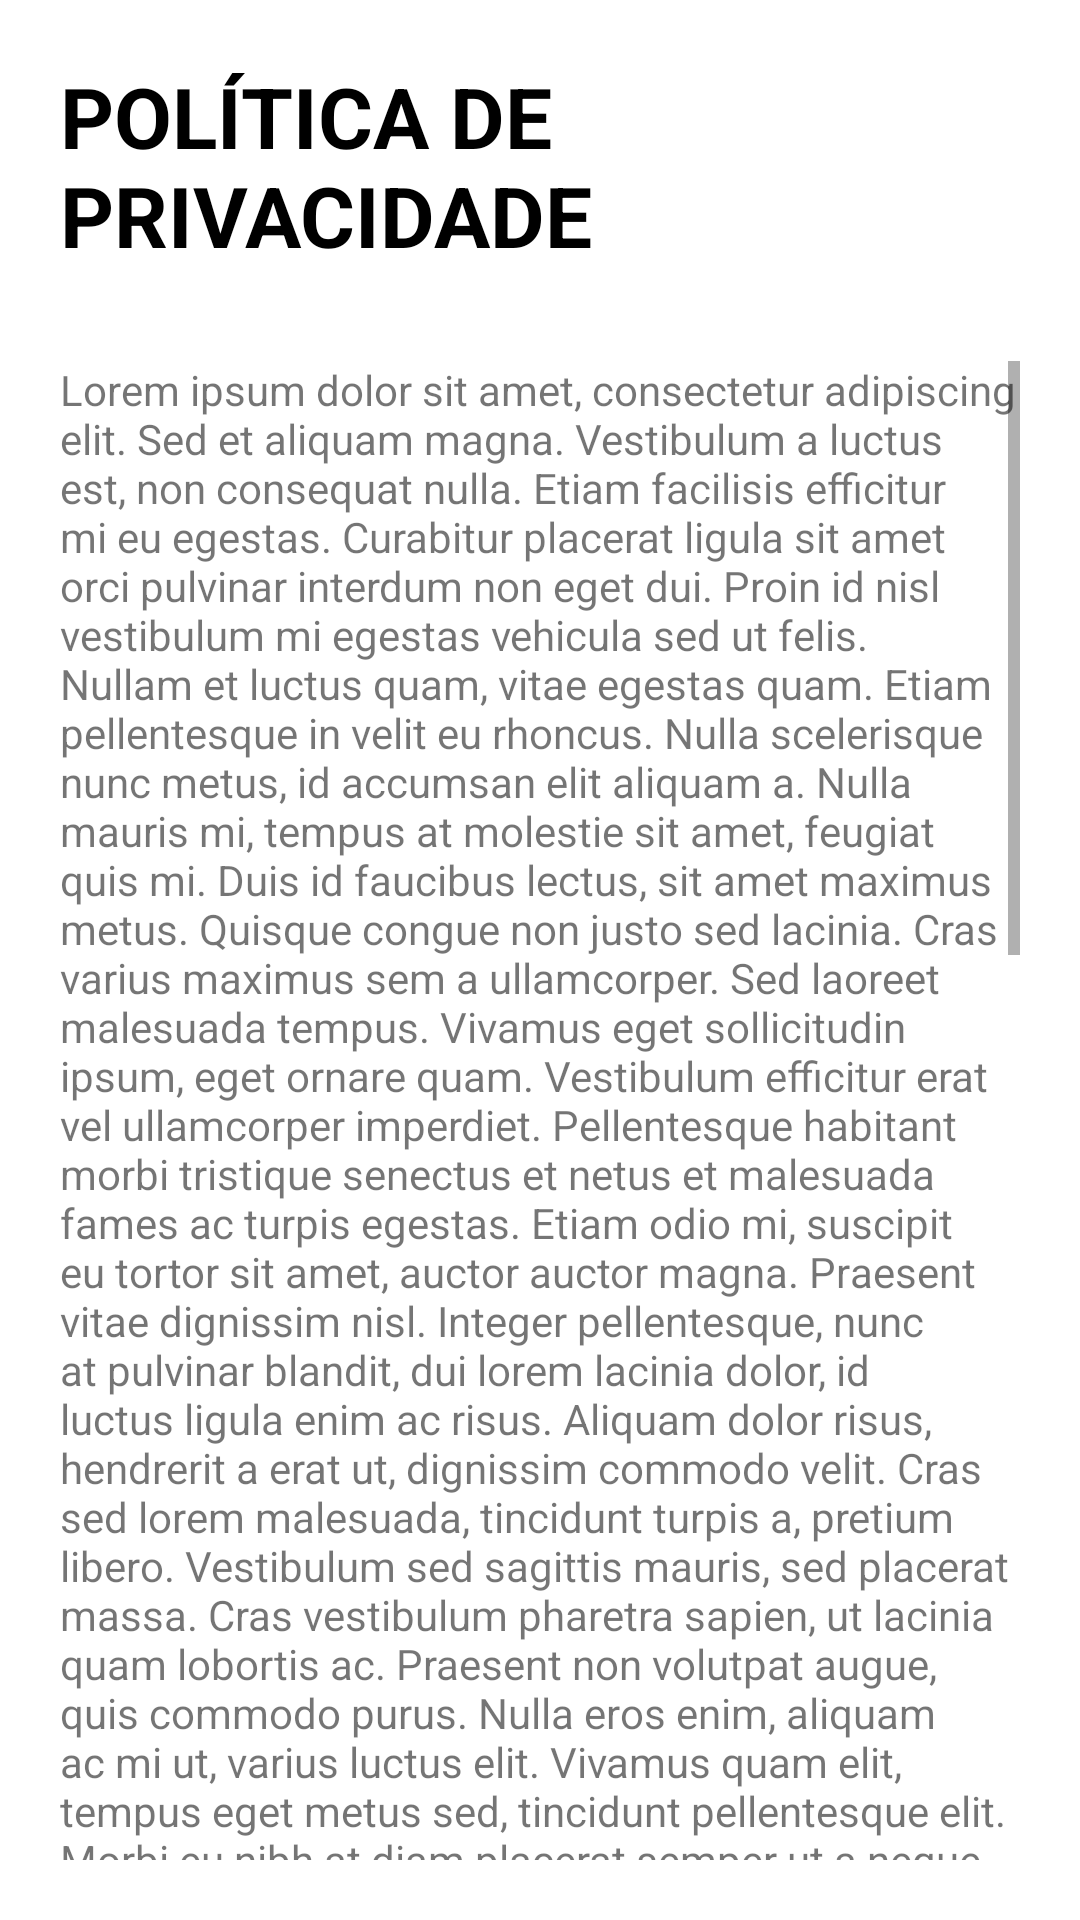

Write the Android layout XML for this screen, with the resource values it uses.
<!-- AndroidManifest.xml: application theme Theme.AppEmpresaTI96 -->
<!-- res/layout/politica_privacidade_layout.xml -->
<?xml version="1.0" encoding="utf-8"?>
<LinearLayout xmlns:android="http://schemas.android.com/apk/res/android"
    xmlns:app="http://schemas.android.com/apk/res-auto"
    xmlns:tools="http://schemas.android.com/tools"
    android:layout_width="match_parent"
    android:layout_height="match_parent"
    android:orientation="vertical"
    tools:context=".PoliticaPrivacidade_Activity">

    <LinearLayout

        android:layout_width="match_parent"
        android:layout_height="match_parent"
        android:layout_margin="20dp"
        android:orientation="vertical">

        <TextView
            android:layout_width="wrap_content"
            android:layout_height="wrap_content"
            android:layout_gravity="center_horizontal"
            android:layout_marginBottom="30dp"
            android:text="POLÍTICA DE PRIVACIDADE"
            android:textColor="#000"
            android:textSize="28sp"
            android:textStyle="bold" />

        <ScrollView
            android:layout_width="match_parent"
            android:layout_height="match_parent">

            <TextView
                android:layout_width="match_parent"
                android:layout_height="match_parent"
                android:text="@string/politica_privacidade"
                android:textAlignment="inherit" />
        </ScrollView>

    </LinearLayout>

</LinearLayout>
<!-- resources referenced by this layout -->
<resources>
  <string name="politica_privacidade">Lorem ipsum dolor sit amet, consectetur adipiscing elit. Sed et aliquam magna. Vestibulum a luctus est, non consequat nulla. Etiam facilisis efficitur mi eu egestas. Curabitur placerat ligula sit amet orci pulvinar interdum non eget dui. Proin id nisl vestibulum mi egestas vehicula sed ut felis. Nullam et luctus quam, vitae egestas quam. Etiam pellentesque in velit eu rhoncus. Nulla scelerisque nunc metus, id accumsan elit aliquam a. Nulla mauris mi, tempus at molestie sit amet, feugiat quis mi. Duis id faucibus lectus, sit amet maximus metus. Quisque congue non justo sed lacinia. Cras varius maximus sem a ullamcorper. Sed laoreet malesuada tempus. Vivamus eget sollicitudin ipsum, eget ornare quam. Vestibulum efficitur erat vel ullamcorper imperdiet. Pellentesque habitant morbi tristique senectus et netus et malesuada fames ac turpis egestas. Etiam odio mi, suscipit eu tortor sit amet, auctor auctor magna. Praesent vitae dignissim nisl. Integer pellentesque, nunc at pulvinar blandit, dui lorem lacinia dolor, id luctus ligula enim ac risus. Aliquam dolor risus, hendrerit a erat ut, dignissim commodo velit. Cras sed lorem malesuada, tincidunt turpis a, pretium libero. Vestibulum sed sagittis mauris, sed placerat massa. Cras vestibulum pharetra sapien, ut lacinia quam lobortis ac. Praesent non volutpat augue, quis commodo purus. Nulla eros enim, aliquam ac mi ut, varius luctus elit. Vivamus quam elit, tempus eget metus sed, tincidunt pellentesque elit. Morbi eu nibh at diam placerat semper ut a neque. Quisque sollicitudin nibh elit, quis consequat dui blandit in. Suspendisse aliquet diam in fermentum consequat. Ut vel rhoncus metus. Donec pretium efficitur suscipit. Donec nec enim vel magna tincidunt tristique. Vivamus odio nibh, porttitor id pretium vitae, molestie nec elit. Mauris ut feugiat diam. Maecenas maximus consectetur tincidunt. Praesent neque ante, ornare vitae pharetra nec, accumsan quis quam. In maximus justo nibh, eget laoreet leo aliquam eu. Praesent vitae libero eleifend arcu condimentum auctor. Nullam ac sapien at nunc fermentum commodo non eu leo. Pellentesque id hendrerit arcu. Nam tincidunt quam justo, in facilisis sapien tristique quis. Duis bibendum vel ligula nec egestas. Praesent ac nibh id metus pretium dignissim. Donec iaculis rutrum nunc, at sodales odio porttitor eget. Vestibulum pulvinar, odio ac mattis fringilla, nisl dolor auctor justo, quis vestibulum justo risus auctor metus. Vestibulum accumsan auctor nibh et pellentesque. Donec vulputate ipsum sit amet urna dapibus, et vulputate magna efficitur. Donec sit amet dignissim nisi. Suspendisse pretium nulla in nibh ultrices, quis fermentum erat sodales. Duis pretium eros a congue euismod. Ut non felis nunc. Mauris sed sem consequat, laoreet urna nec, iaculis magna. Quisque ornare dui est, at fringilla odio convallis sed. Donec tellus odio, euismod a arcu eget, luctus blandit quam. Mauris nisi velit, maximus vitae ullamcorper at, pharetra sit amet odio. Nullam tristique, ligula id dictum sodales, lectus odio tristique lacus, et malesuada risus ligula in ipsum. Proin efficitur scelerisque justo. Fusce id efficitur elit, a semper leo. Quisque tempus, lectus id lacinia semper, nibh ante varius massa, auctor ultrices purus orci ut est. Phasellus iaculis diam elit, et auctor mauris convallis nec. Mauris malesuada magna vitae consequat pulvinar. Sed ullamcorper lorem ac purus pellentesque, ut ornare est hendrerit. Pellentesque urna libero, mattis sed convallis et, euismod vitae libero. Vestibulum augue ipsum, ornare eget placerat eu, dapibus eu enim. Integer sed fringilla quam, at suscipit nisi. Interdum et malesuada fames ac ante ipsum primis in faucibus. Quisque tristique justo nunc, et pellentesque eros consequat vel.</string>
</resources>
